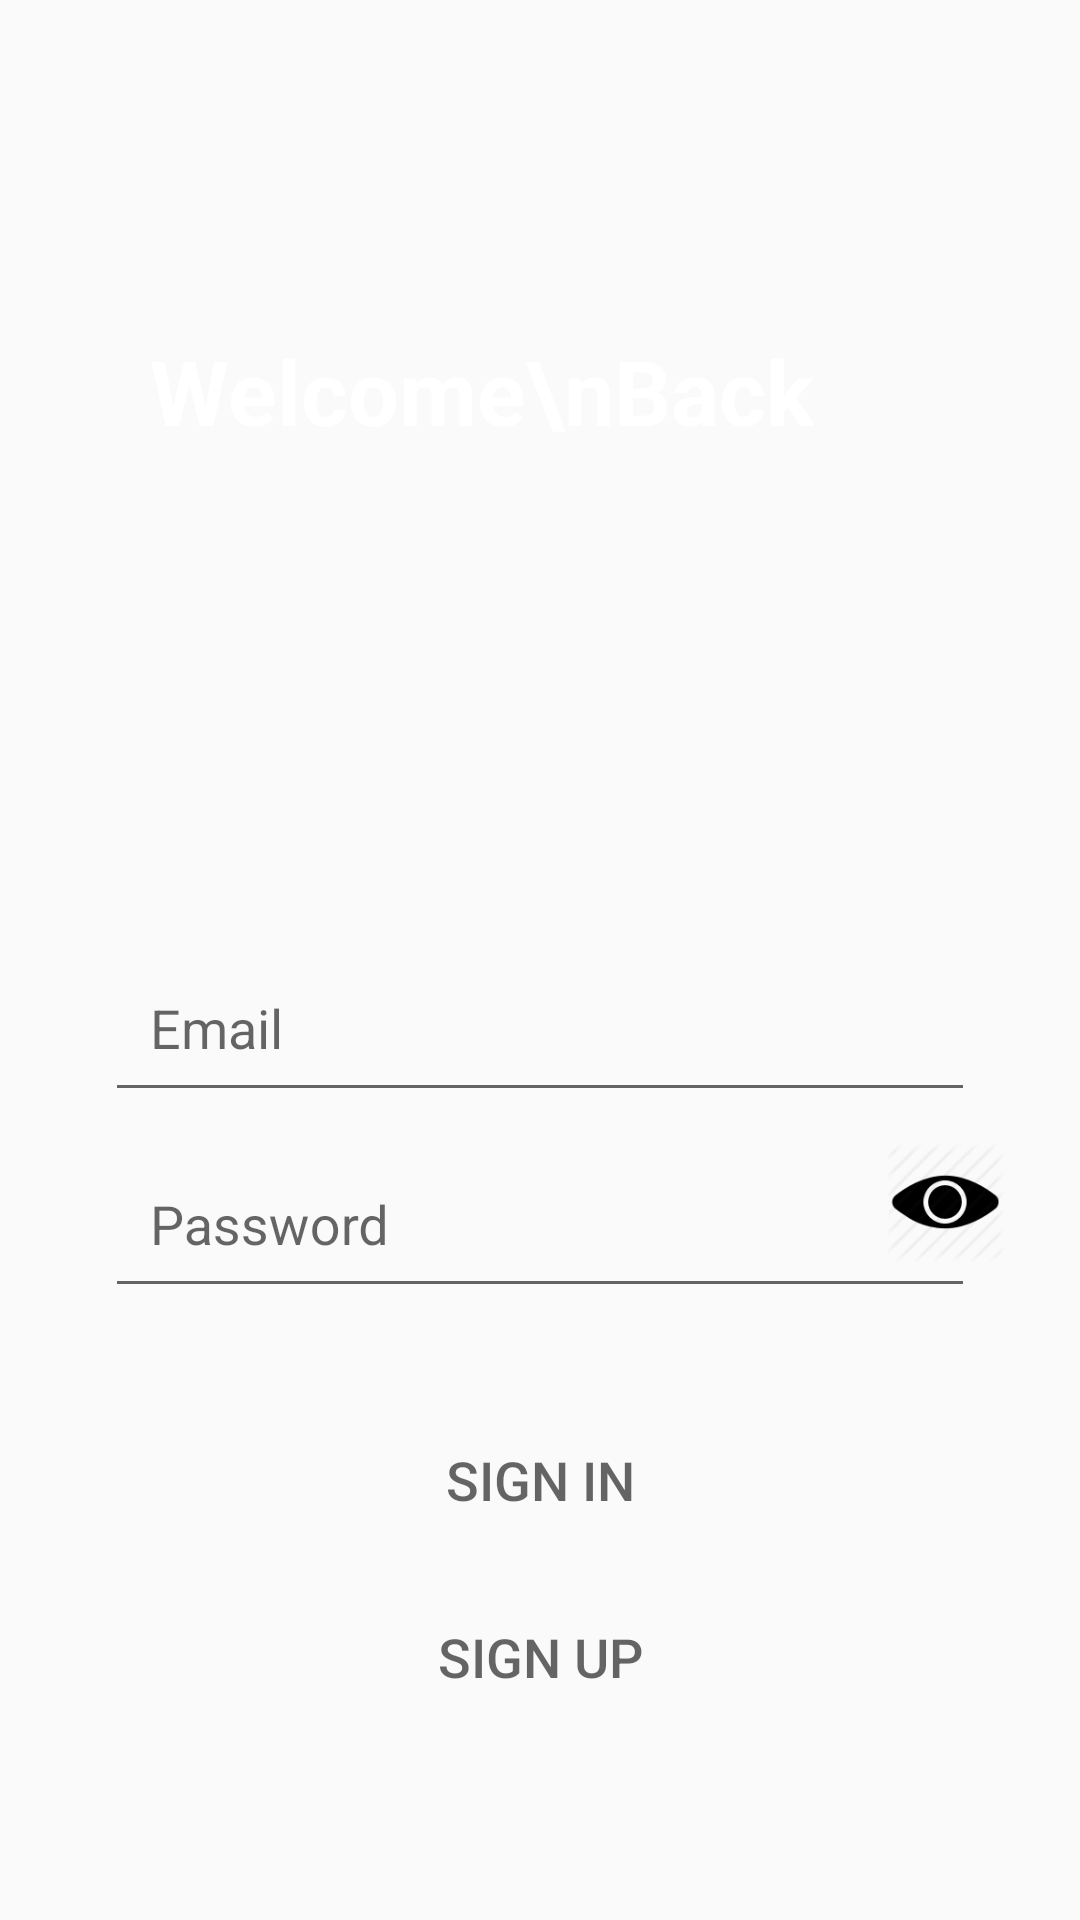

Android layout source for this screen:
<!-- AndroidManifest.xml: application theme AppTheme -->
<!-- res/layout/activity_login.xml -->
<?xml version="1.0" encoding="utf-8"?>
<androidx.constraintlayout.widget.ConstraintLayout xmlns:android="http://schemas.android.com/apk/res/android"
    xmlns:app="http://schemas.android.com/apk/res-auto"
    xmlns:tools="http://schemas.android.com/tools"
    android:layout_width="match_parent"
    android:layout_height="match_parent"
    tools:context=".LOGIN_IN">


    <ImageView
        android:id="@+id/imageView"
        android:layout_width="match_parent"
        android:layout_height="match_parent"
        android:scaleType="fitXY"
        android:src="@drawable/signin"
        app:layout_constraintEnd_toEndOf="parent"
        app:layout_constraintStart_toStartOf="parent"
        app:layout_constraintTop_toTopOf="parent"
        app:layout_constraintBottom_toBottomOf="parent"/>




    <RelativeLayout
        android:layout_width="match_parent"
        android:id="@+id/R1"

        app:layout_constraintLeft_toRightOf="parent"
        app:layout_constraintStart_toStartOf="parent"
        app:layout_constraintEnd_toStartOf="parent"
        android:layout_height="match_parent"

        app:layout_constraintLeft_toLeftOf="parent"
        tools:ignore="InvalidId,MissingConstraints">



        <ScrollView
            android:id="@+id/Scroll"
            android:layout_width="match_parent"
            android:layout_height="match_parent"
            tools:layout_editor_absoluteX="-171dp">


            <LinearLayout
                android:layout_width="match_parent"
                android:layout_height="match_parent"
                android:orientation="vertical">


                <RelativeLayout
                    android:id="@+id/R2"
                    android:layout_width="match_parent"
                    android:layout_height="wrap_content"
                    android:layout_marginTop="110dp"
                    app:layout_constraintEnd_toEndOf="parent"
                    app:layout_constraintEnd_toStartOf="parent"
                    app:layout_constraintStart_toStartOf="parent"
                    app:layout_constraintTop_toTopOf="parent">

                    <TextView
                        android:layout_width="wrap_content"
                        android:layout_height="wrap_content"
                        android:layout_marginLeft="50dp"
                        android:text="Welcome\nBack"
                        android:textColor="@android:color/white"
                        android:textSize="30sp"
                        android:textStyle="bold"

                        app:layout_constraintEnd_toEndOf="parent"
                        app:layout_constraintStart_toStartOf="parent"

                        app:layout_constraintTop_toTopOf="parent" />

                </RelativeLayout>






                <RelativeLayout
                    android:layout_width="match_parent"
                    android:layout_height="wrap_content"
                    android:layout_marginTop="150dp"
                    android:padding="5dp">


                    <LinearLayout
                        android:layout_width="match_parent"
                        android:layout_height="match_parent"
                        android:gravity="bottom"
                        android:orientation="vertical"
                        tools:layout_editor_absoluteX="305dp"
                        tools:layout_editor_absoluteY="576dp">


                        <com.google.android.material.textfield.TextInputLayout
                            android:layout_width="match_parent"
                            android:layout_height="match_parent">

                            <com.google.android.material.textfield.TextInputEditText
                                android:id="@+id/email"
                                android:layout_width="match_parent"
                                android:layout_height="wrap_content"
                                android:layout_marginStart="30dp"
                                android:layout_marginEnd="30dp"
                                android:hint="Email"
                                android:inputType="textEmailAddress"
                                android:padding="15dp"
                                android:textColor="#292929"
                                android:textColorHint="#797979" />
                            />
                        </com.google.android.material.textfield.TextInputLayout>

                        <FrameLayout
                            android:layout_width="match_parent"
                            android:layout_height="match_parent">

                            <RelativeLayout
                                android:layout_width="match_parent"
                                android:layout_height="match_parent">

                                <com.google.android.material.textfield.TextInputLayout
                                    android:layout_width="match_parent"
                                    android:layout_height="match_parent">

                                    <com.google.android.material.textfield.TextInputEditText
                                        android:id="@+id/password"
                                        android:layout_width="match_parent"
                                        android:layout_height="wrap_content"
                                        android:layout_marginStart="30dp"
                                        android:layout_marginEnd="30dp"
                                        android:hint="Password"
                                        android:inputType="textPassword"
                                        android:padding="15dp"
                                        android:textColor="#292929"
                                        android:textColorHint="#797979" />
                                </com.google.android.material.textfield.TextInputLayout>


                                <ImageView
                                    android:layout_width="40dp"
                                    android:layout_height="40dp"
                                    android:layout_alignParentRight="true"
                                    android:layout_gravity="center_horizontal"
                                    android:layout_marginTop="10dp"
                                    android:layout_marginRight="20dp"
                                    android:background="@android:color/transparent"
                                    android:onClick="SHOW_PASSWORD"
                                    android:src="@drawable/password"

                                    ></ImageView>


                            </RelativeLayout>
                        </FrameLayout>


                        <RelativeLayout
                            android:layout_width="match_parent"
                            android:layout_height="wrap_content"
                            android:layout_marginTop="30dp"
                            android:layout_marginBottom="50dp">

                            <LinearLayout
                                android:layout_width="match_parent"
                                android:layout_height="match_parent"
                                android:layout_alignParentStart="true"
                                android:layout_alignParentTop="true"
                                android:layout_marginStart="0dp"
                                android:layout_marginTop="0dp"
                                android:orientation="vertical">

                                <Button
                                    android:id="@+id/Login_in"
                                    android:layout_width="300dp"
                                    android:layout_height="wrap_content"
                                    android:layout_centerHorizontal="true"
                                    android:layout_gravity="center_horizontal"
                                    android:layout_marginStart="50dp"
                                    android:layout_marginEnd="50dp"
                                    android:background="@drawable/backgroundbuttons"
                                    android:onClick="Login"
                                    android:padding="15dp"
                                    android:text="Sign in"
                                    android:textColor="@color/btn_default_shadow"
                                    android:textSize="18sp"
                                    android:textStyle="normal"
                                    app:layout_constraintBottom_toBottomOf="parent"
                                    app:layout_constraintEnd_toEndOf="parent"
                                    app:layout_constraintStart_toStartOf="parent"
                                    app:layout_constraintVertical_bias="0.19999999" />


                                <Button
                                    android:id="@+id/Sign_up"
                                    android:layout_width="300dp"
                                    android:layout_height="wrap_content"
                                    android:layout_below="@+id/Login_in"
                                    android:layout_centerHorizontal="true"
                                    android:layout_gravity="center_horizontal"
                                    android:layout_marginStart="50dp"
                                    android:layout_marginTop="8dp"
                                    android:layout_marginEnd="50dp"
                                    android:layout_marginBottom="8dp"
                                    android:background="@drawable/backgroundbuttons"
                                    android:foreground="?android:attr/selectableItemBackground"
                                    android:onClick="Sign_UP"
                                    android:text="Sign Up"
                                    android:textColor="@color/btn_default_shadow"
                                    android:textSize="18sp"
                                    android:textStyle="normal"
                                    app:layout_constraintBottom_toBottomOf="parent"
                                    app:layout_constraintEnd_toEndOf="parent"
                                    app:layout_constraintStart_toStartOf="parent"
                                    app:layout_constraintVertical_bias="0.19999999" />

                            </LinearLayout>


                        </RelativeLayout>
                    </LinearLayout>


                </RelativeLayout>


            </LinearLayout>
        </ScrollView>





    </RelativeLayout>



</androidx.constraintlayout.widget.ConstraintLayout>
<!-- resources referenced by this layout -->
<resources>
  <color name="btn_default_shadow">#99000000</color>
  <!-- drawable password: png bitmap (drawable-hdpi, 2948 bytes) -->
  <style name="AppTheme" parent="Theme.AppCompat.Light.DarkActionBar">
          <item name="colorPrimary">@color/style_color_primary</item>
          <item name="colorPrimaryDark">@color/style_color_primary_dark</item>
          <item name="colorAccent">@color/style_color_accent</item>
          <item name="colorControlHighlight">@color/fab_color_pressed</item>
      </style>
  <color name="style_color_primary">#99000000</color>
  <color name="style_color_primary_dark">#191a20</color>
  <color name="style_color_accent">#282d38</color>
  <color name="fab_color_pressed">#007787</color>
</resources>
